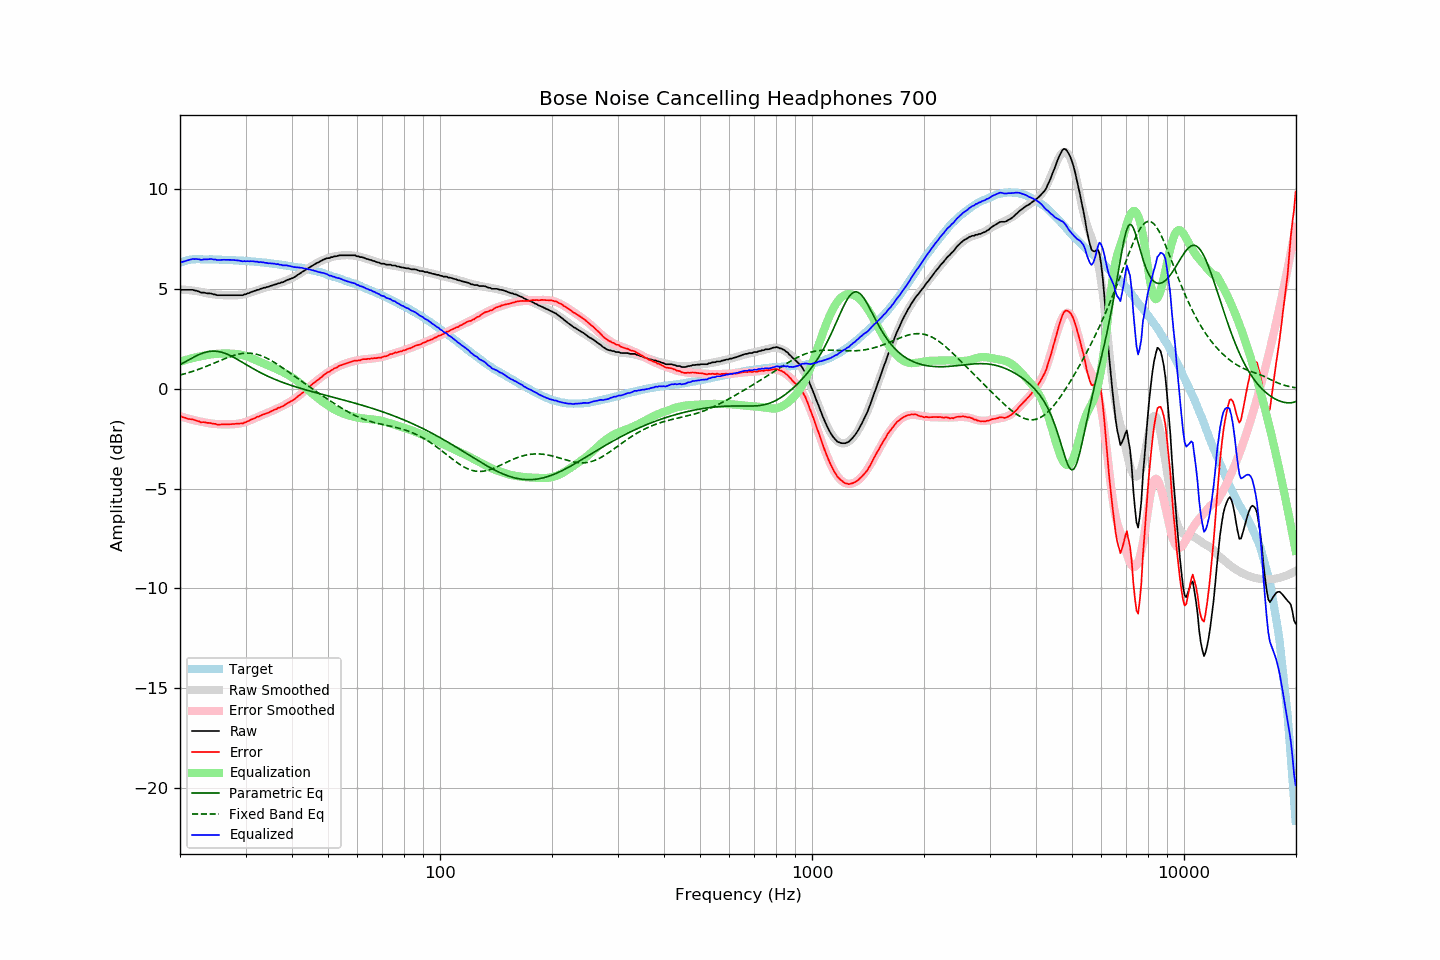

Data behind this chart, as committed beside it:
frequency, raw, error, smoothed, error_smoothed, equalization, parametric_eq, fixed_band_eq, equalized_raw, equalized_smoothed, target
20.00, 4.98, -1.35, 4.99, -1.36, 1.36, 1.22, 0.70, 6.34, 6.35, 6.33
20.20, 4.97, -1.39, 4.99, -1.39, 1.39, 1.26, 0.72, 6.36, 6.38, 6.36
20.40, 4.97, -1.42, 4.98, -1.41, 1.41, 1.31, 0.74, 6.38, 6.40, 6.39
20.61, 4.97, -1.44, 4.97, -1.44, 1.44, 1.35, 0.76, 6.41, 6.41, 6.41
20.81, 4.97, -1.47, 4.97, -1.46, 1.46, 1.40, 0.79, 6.43, 6.43, 6.44
21.02, 4.97, -1.50, 4.96, -1.49, 1.49, 1.44, 0.81, 6.46, 6.45, 6.47
21.23, 4.97, -1.51, 4.95, -1.51, 1.51, 1.49, 0.83, 6.48, 6.46, 6.48
21.44, 4.97, -1.52, 4.94, -1.53, 1.53, 1.53, 0.86, 6.50, 6.47, 6.49
21.66, 4.97, -1.53, 4.93, -1.55, 1.55, 1.57, 0.89, 6.52, 6.48, 6.50
21.87, 4.94, -1.56, 4.92, -1.57, 1.57, 1.61, 0.91, 6.51, 6.49, 6.50
22.09, 4.93, -1.58, 4.91, -1.59, 1.59, 1.65, 0.94, 6.52, 6.50, 6.51
22.31, 4.90, -1.61, 4.90, -1.61, 1.61, 1.69, 0.97, 6.51, 6.51, 6.51
22.54, 4.88, -1.63, 4.88, -1.62, 1.62, 1.73, 1.00, 6.50, 6.51, 6.51
22.76, 4.83, -1.68, 4.87, -1.64, 1.64, 1.76, 1.03, 6.47, 6.51, 6.50
22.99, 4.83, -1.66, 4.85, -1.65, 1.65, 1.79, 1.06, 6.48, 6.50, 6.49
23.22, 4.83, -1.66, 4.83, -1.67, 1.67, 1.82, 1.09, 6.50, 6.50, 6.49
23.45, 4.81, -1.68, 4.81, -1.69, 1.69, 1.84, 1.12, 6.50, 6.50, 6.49
23.69, 4.79, -1.70, 4.80, -1.70, 1.70, 1.86, 1.15, 6.49, 6.50, 6.49
23.92, 4.79, -1.70, 4.78, -1.72, 1.72, 1.88, 1.19, 6.51, 6.50, 6.49
24.16, 4.79, -1.71, 4.76, -1.73, 1.73, 1.89, 1.22, 6.52, 6.49, 6.50
24.40, 4.77, -1.73, 4.75, -1.74, 1.74, 1.89, 1.25, 6.51, 6.49, 6.50
24.65, 4.74, -1.75, 4.74, -1.75, 1.75, 1.90, 1.29, 6.49, 6.49, 6.49
24.89, 4.74, -1.75, 4.73, -1.75, 1.75, 1.89, 1.32, 6.49, 6.49, 6.49
25.14, 4.70, -1.79, 4.72, -1.76, 1.76, 1.89, 1.36, 6.46, 6.49, 6.49
25.39, 4.70, -1.79, 4.72, -1.77, 1.77, 1.88, 1.39, 6.47, 6.48, 6.49
25.65, 4.70, -1.78, 4.71, -1.77, 1.77, 1.86, 1.42, 6.47, 6.48, 6.48
25.91, 4.70, -1.77, 4.70, -1.78, 1.78, 1.84, 1.46, 6.47, 6.48, 6.47
26.16, 4.70, -1.77, 4.70, -1.78, 1.78, 1.81, 1.49, 6.48, 6.48, 6.47
26.43, 4.70, -1.77, 4.70, -1.78, 1.78, 1.79, 1.52, 6.48, 6.47, 6.47
26.69, 4.70, -1.77, 4.69, -1.78, 1.78, 1.76, 1.56, 6.48, 6.47, 6.47
26.96, 4.70, -1.77, 4.69, -1.78, 1.78, 1.72, 1.59, 6.47, 6.47, 6.47
27.23, 4.70, -1.77, 4.69, -1.77, 1.77, 1.68, 1.62, 6.47, 6.46, 6.47
27.50, 4.70, -1.77, 4.69, -1.77, 1.77, 1.64, 1.64, 6.47, 6.46, 6.47
27.77, 4.70, -1.75, 4.69, -1.77, 1.77, 1.60, 1.67, 6.47, 6.46, 6.45
28.05, 4.70, -1.75, 4.69, -1.76, 1.76, 1.56, 1.69, 6.46, 6.45, 6.45
28.33, 4.70, -1.74, 4.69, -1.75, 1.75, 1.51, 1.72, 6.45, 6.45, 6.44
28.62, 4.70, -1.74, 4.70, -1.74, 1.74, 1.47, 1.74, 6.44, 6.44, 6.44
28.90, 4.70, -1.74, 4.71, -1.73, 1.73, 1.42, 1.75, 6.43, 6.44, 6.44
29.19, 4.70, -1.73, 4.72, -1.71, 1.71, 1.37, 1.77, 6.41, 6.43, 6.43
29.48, 4.70, -1.73, 4.73, -1.69, 1.69, 1.33, 1.78, 6.39, 6.43, 6.43
29.78, 4.74, -1.68, 4.75, -1.67, 1.67, 1.28, 1.79, 6.41, 6.42, 6.42
30.08, 4.75, -1.67, 4.77, -1.65, 1.65, 1.23, 1.79, 6.40, 6.41, 6.42
30.38, 4.79, -1.62, 4.79, -1.62, 1.62, 1.18, 1.80, 6.41, 6.41, 6.41
30.68, 4.81, -1.60, 4.81, -1.59, 1.59, 1.13, 1.79, 6.40, 6.40, 6.41
30.99, 4.85, -1.54, 4.84, -1.56, 1.56, 1.09, 1.79, 6.41, 6.40, 6.39
31.30, 4.88, -1.51, 4.87, -1.52, 1.52, 1.04, 1.78, 6.40, 6.39, 6.39
31.61, 4.91, -1.48, 4.90, -1.49, 1.49, 1.00, 1.77, 6.40, 6.38, 6.39
31.93, 4.93, -1.45, 4.92, -1.45, 1.45, 0.95, 1.75, 6.38, 6.38, 6.38
32.24, 4.97, -1.39, 4.95, -1.42, 1.42, 0.91, 1.73, 6.39, 6.37, 6.36
32.57, 4.97, -1.39, 4.98, -1.38, 1.38, 0.86, 1.71, 6.35, 6.36, 6.36
32.89, 5.02, -1.34, 5.01, -1.34, 1.34, 0.82, 1.68, 6.36, 6.35, 6.36
33.22, 5.04, -1.30, 5.04, -1.31, 1.31, 0.78, 1.65, 6.35, 6.35, 6.34
33.55, 5.07, -1.27, 5.06, -1.28, 1.28, 0.74, 1.62, 6.35, 6.34, 6.34
33.89, 5.08, -1.25, 5.09, -1.24, 1.24, 0.70, 1.58, 6.32, 6.33, 6.33
34.23, 5.11, -1.22, 5.11, -1.21, 1.21, 0.66, 1.54, 6.32, 6.32, 6.32
34.57, 5.12, -1.19, 5.13, -1.18, 1.18, 0.62, 1.50, 6.30, 6.31, 6.31
34.92, 5.16, -1.14, 5.16, -1.14, 1.14, 0.59, 1.46, 6.30, 6.30, 6.30
35.27, 5.18, -1.11, 5.18, -1.11, 1.11, 0.55, 1.41, 6.29, 6.29, 6.29
35.62, 5.21, -1.07, 5.21, -1.08, 1.08, 0.52, 1.36, 6.28, 6.28, 6.28
35.97, 5.24, -1.03, 5.23, -1.04, 1.04, 0.48, 1.32, 6.28, 6.27, 6.27
... 635 more rows
